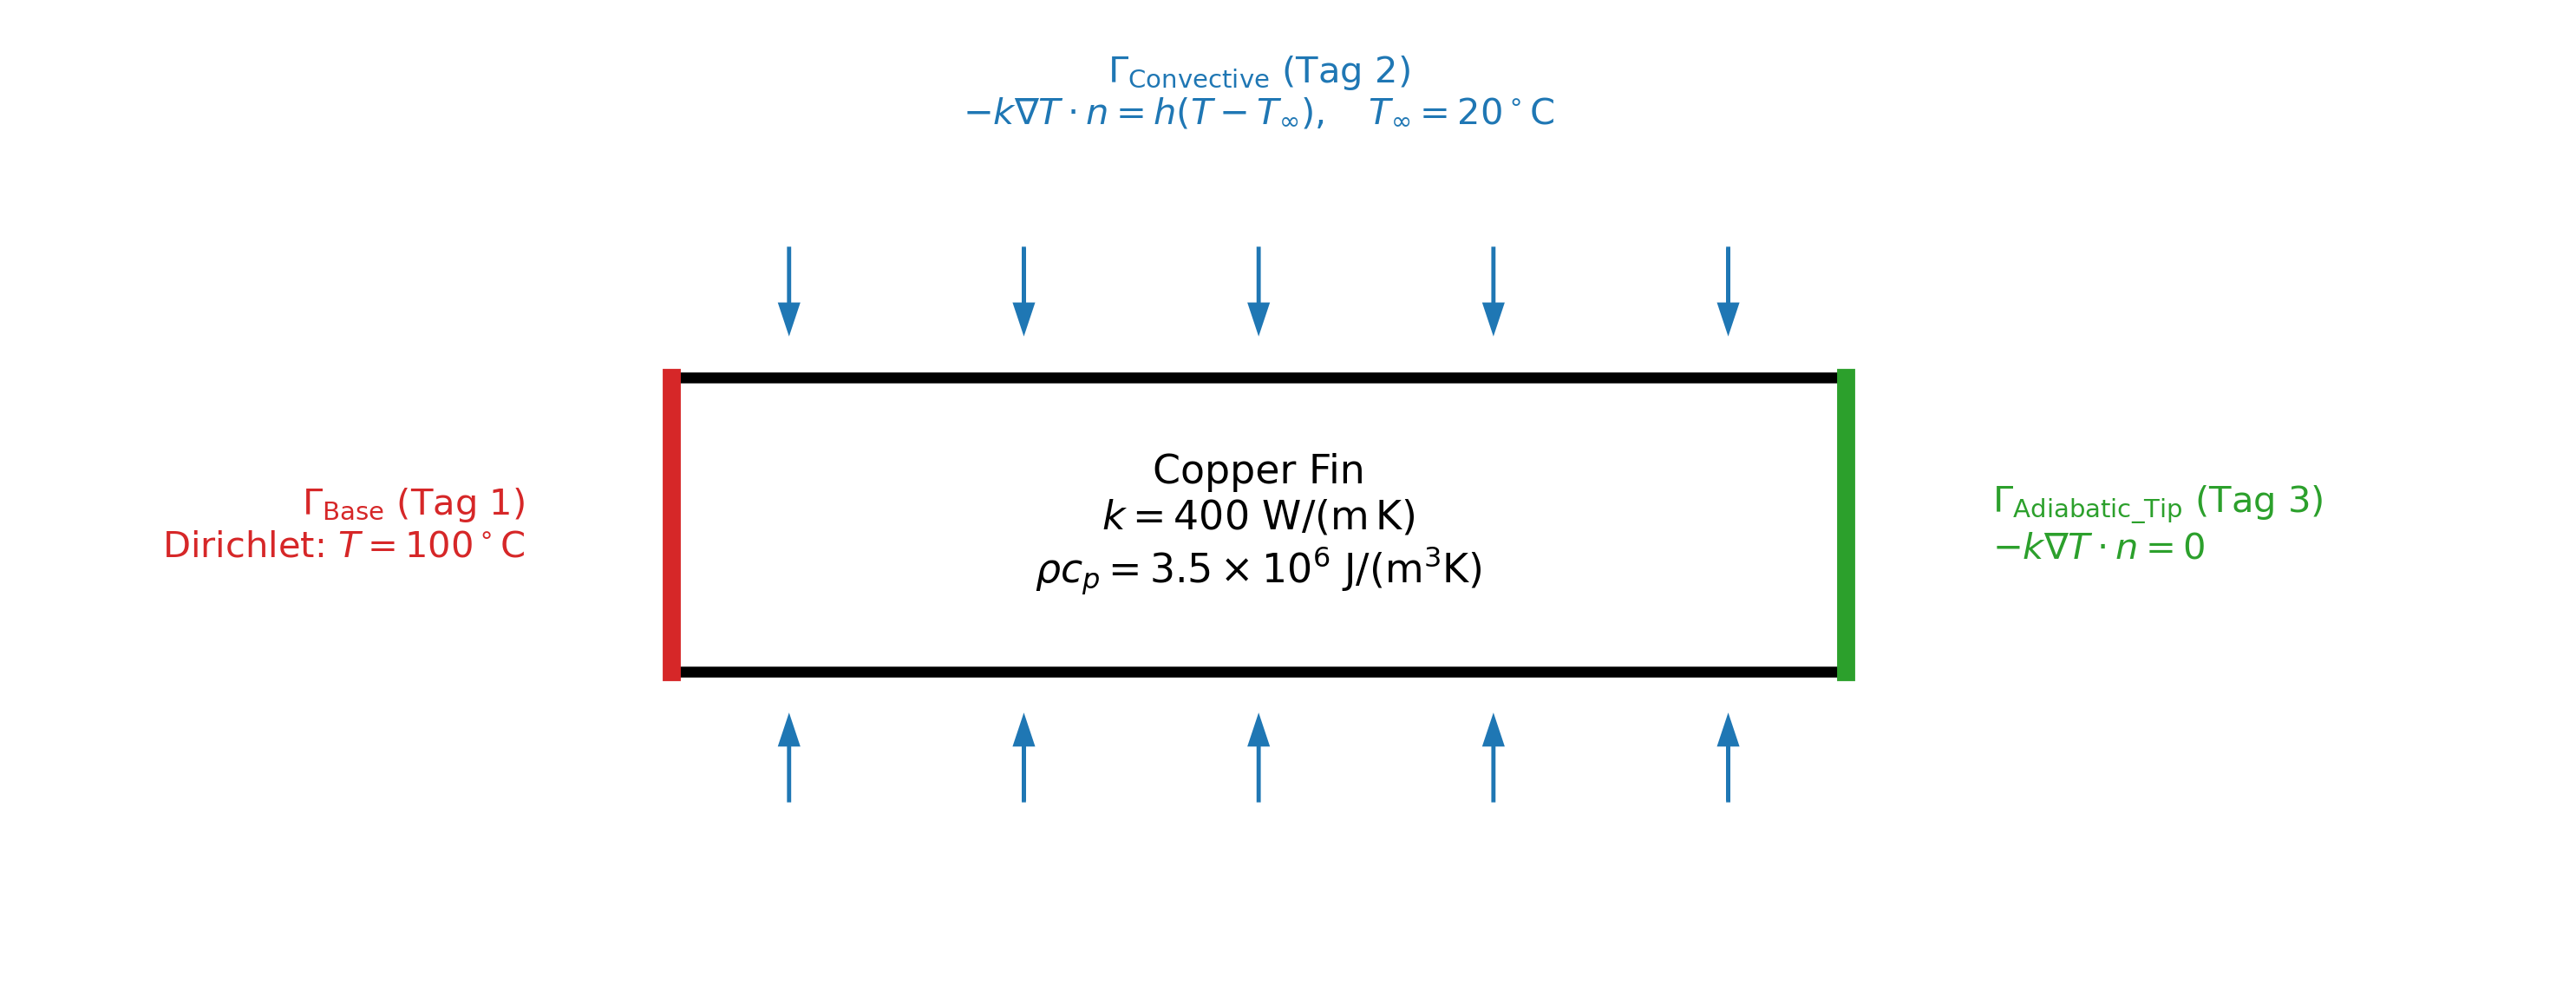

Recreate this plot in Python.
#Generates a schematic of the physical setup, later used in the report
import matplotlib.pyplot as plt

fig, ax = plt.subplots(figsize=(10, 4))


# Fin body
rect = plt.Rectangle(
    (0, 0),
    2.0,
    0.5,
    fill=False,
    linewidth=3
)

ax.add_patch(rect)

# Tag 1 — Base (left edge, Dirichlet)
ax.plot(
    [0, 0],
    [0, 0.5],
    color="tab:red",
    linewidth=5
)

ax.text(
    -0.25,
    0.25,
    "$\\Gamma_{\\mathrm{Base}}$ (Tag 1)\nDirichlet: $T = 100^\\circ$C",
    ha="right",
    va="center",
    fontsize=10,
    color="tab:red"
)


# Tag 2 — Convective (top and bottom edges)

# Top convection arrows (pointing into fin from above)
for x in [0.2, 0.6, 1.0, 1.4, 1.8]:
    ax.arrow(
        x,
        0.72,
        0,
        -0.14,
        head_width=0.03,
        length_includes_head=True,
        color="tab:blue"
    )

# Bottom convection arrows (pointing into fin from below)
for x in [0.2, 0.6, 1.0, 1.4, 1.8]:
    ax.arrow(
        x,
        -0.22,
        0,
        0.14,
        head_width=0.03,
        length_includes_head=True,
        color="tab:blue"
    )

ax.text(
    1.0,
    0.92,
    "$\\Gamma_{\\mathrm{Convective}}$ (Tag 2)\n"
    "$-k\\nabla T \\cdot n = h(T - T_\\infty),\\quad T_\\infty = 20^\\circ$C",
    ha="center",
    va="bottom",
    fontsize=10,
    color="tab:blue"
)

# Tag 3 — Adiabatic_Tip (right edge)
ax.plot(
    [2.0, 2.0],
    [0, 0.5],
    color="tab:green",
    linewidth=5
)

ax.text(
    2.25,
    0.25,
    "$\\Gamma_{\\mathrm{Adiabatic\\_Tip}}$ (Tag 3)\n$-k\\nabla T \\cdot n = 0$",
    ha="left",
    va="center",
    fontsize=10,
    color="tab:green"
)


# Fin interior label
ax.text(
    1.0,
    0.25,
    "Copper Fin\n$k = 400$ W/(m$\\,$K)"
    "\n$\\rho c_p = 3.5 \\times 10^6$ J/(m$^3$K)",
    ha="center",
    va="center",
    fontsize=11
)


# Axes
ax.set_xlim(-1.1, 3.2)
ax.set_ylim(-0.5, 1.1)

ax.set_aspect("equal")
ax.axis("off")

plt.tight_layout()

plt.savefig(
    "physical_setup.png",
    dpi=300,
    bbox_inches="tight"
)

print("Saved physical_setup.png")
